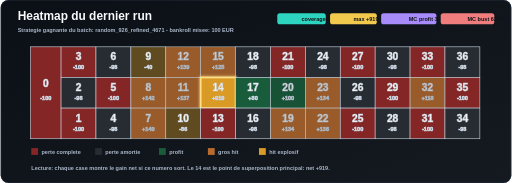
t = 0.00 s
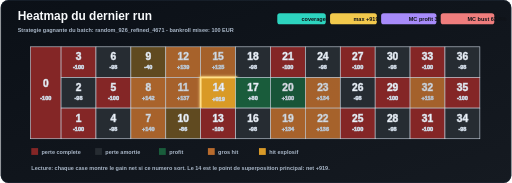
t = 0.67 s
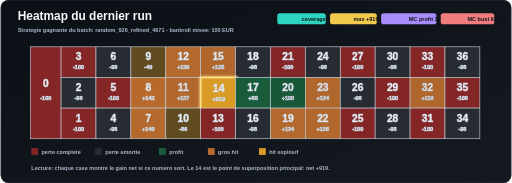
t = 1.33 s
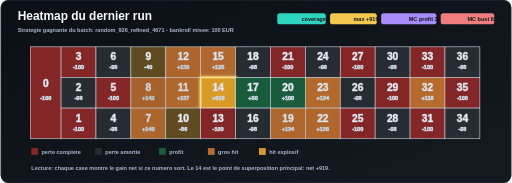
t = 2.00 s
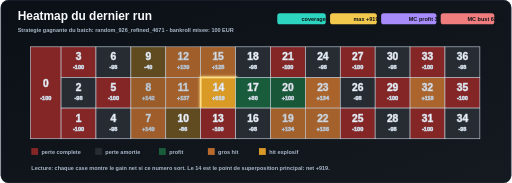
t = 2.67 s
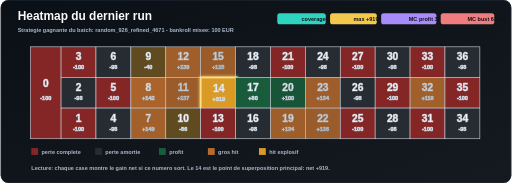
t = 3.33 s

The animated SVG that drew these frames (rendered in a browser with its animation timeline set to each time). Animation: 11 SMIL elements (animate=10,animateTransform=1); one cycle of 4.00 s, repeats indefinitely.

<svg xmlns="http://www.w3.org/2000/svg" width="1200" height="430" viewBox="0 0 1200 430" role="img" aria-labelledby="title desc">
  <title id="title">Animated heatmap for the best roulette strategy result</title>
  <desc id="desc">European roulette heatmap showing the net profit obtained by the selected strategy on each number.</desc>
  <defs>
    <linearGradient id="bg" x1="0" x2="1" y1="0" y2="1">
      <stop offset="0%" stop-color="#0b1017"/>
      <stop offset="100%" stop-color="#151a21"/>
    </linearGradient>
    <filter id="glow" x="-30%" y="-30%" width="160%" height="160%">
      <feGaussianBlur stdDeviation="4" result="blur"/>
      <feMerge>
        <feMergeNode in="blur"/>
        <feMergeNode in="SourceGraphic"/>
      </feMerge>
    </filter>
    <style>
      .label { font: 700 24px Arial, sans-serif; fill: #f8fafc; text-anchor: middle; }
      .net { font: 700 13px Arial, sans-serif; fill: #dbe4ef; text-anchor: middle; }
      .small { font: 600 13px Arial, sans-serif; fill: #a9b7c8; }
      .title { font: 800 28px Arial, sans-serif; fill: #f8fafc; }
      .metric { font: 700 13px Arial, sans-serif; fill: #101318; }
      .loss { fill: #842626; }
      .softloss { fill: #262c32; }
      .partial { fill: #604a20; }
      .profit { fill: #195c3b; }
      .hit { fill: #b86b2d; }
      .mega { fill: #d99a28; }
    </style>
  </defs>
  <rect width="1200" height="430" rx="18" fill="url(#bg)"/>
  <rect x="1" y="1" width="1198" height="428" rx="17" fill="none" stroke="#263244"/>

  <text x="40" y="48" class="title">Heatmap du dernier run</text>
  <text x="40" y="76" class="small">Strategie gagnante du batch: random_926_refined_4671 - bankroll misee: 100 EUR</text>
  <g transform="translate(650 31)">
    <rect x="0" y="0" width="114" height="26" rx="6" fill="#2dd4bf"/>
    <text x="57" y="18" class="metric">coverage 67.57%</text>
    <rect x="124" y="0" width="110" height="26" rx="6" fill="#f2c94c"/>
    <text x="179" y="18" class="metric">max +919</text>
    <rect x="244" y="0" width="130" height="26" rx="6" fill="#a78bfa"/>
    <text x="309" y="18" class="metric">MC profit 30.6%</text>
    <rect x="384" y="0" width="126" height="26" rx="6" fill="#ef7d7d"/>
    <text x="447" y="18" class="metric">MC bust 63.8%</text>
  </g>

  <g transform="translate(70 110)" stroke="#cbd5e1" stroke-width="1.4">
    <rect x="0" y="0" width="72" height="216" class="loss"/>
    <text x="36" y="95" class="label">0</text>
    <text x="36" y="124" class="net">-100</text>

    <g transform="translate(72 0)">
      <g transform="translate(0 0)"><rect width="82" height="72" class="loss"/><text x="41" y="32" class="label">3</text><text x="41" y="53" class="net">-100</text></g>
      <g transform="translate(82 0)"><rect width="82" height="72" class="softloss"/><text x="41" y="32" class="label">6</text><text x="41" y="53" class="net">-98</text></g>
      <g transform="translate(164 0)"><rect width="82" height="72" class="partial"/><text x="41" y="32" class="label">9</text><text x="41" y="53" class="net">-40</text></g>
      <g transform="translate(246 0)"><rect width="82" height="72" class="hit"/><text x="41" y="32" class="label">12</text><text x="41" y="53" class="net">+139</text><animate attributeName="opacity" values="0.82;1;0.82" dur="3s" repeatCount="indefinite"/></g>
      <g transform="translate(328 0)"><rect width="82" height="72" class="hit"/><text x="41" y="32" class="label">15</text><text x="41" y="53" class="net">+125</text><animate attributeName="opacity" values="0.82;1;0.82" dur="3.4s" repeatCount="indefinite"/></g>
      <g transform="translate(410 0)"><rect width="82" height="72" class="softloss"/><text x="41" y="32" class="label">18</text><text x="41" y="53" class="net">-98</text></g>
      <g transform="translate(492 0)"><rect width="82" height="72" class="loss"/><text x="41" y="32" class="label">21</text><text x="41" y="53" class="net">-100</text></g>
      <g transform="translate(574 0)"><rect width="82" height="72" class="softloss"/><text x="41" y="32" class="label">24</text><text x="41" y="53" class="net">-98</text></g>
      <g transform="translate(656 0)"><rect width="82" height="72" class="loss"/><text x="41" y="32" class="label">27</text><text x="41" y="53" class="net">-100</text></g>
      <g transform="translate(738 0)"><rect width="82" height="72" class="softloss"/><text x="41" y="32" class="label">30</text><text x="41" y="53" class="net">-98</text></g>
      <g transform="translate(820 0)"><rect width="82" height="72" class="loss"/><text x="41" y="32" class="label">33</text><text x="41" y="53" class="net">-100</text></g>
      <g transform="translate(902 0)"><rect width="82" height="72" class="softloss"/><text x="41" y="32" class="label">36</text><text x="41" y="53" class="net">-98</text></g>

      <g transform="translate(0 72)"><rect width="82" height="72" class="softloss"/><text x="41" y="32" class="label">2</text><text x="41" y="53" class="net">-98</text></g>
      <g transform="translate(82 72)"><rect width="82" height="72" class="loss"/><text x="41" y="32" class="label">5</text><text x="41" y="53" class="net">-100</text></g>
      <g transform="translate(164 72)"><rect width="82" height="72" class="hit"/><text x="41" y="32" class="label">8</text><text x="41" y="53" class="net">+142</text><animate attributeName="opacity" values="0.82;1;0.82" dur="2.6s" repeatCount="indefinite"/></g>
      <g transform="translate(246 72)"><rect width="82" height="72" class="hit"/><text x="41" y="32" class="label">11</text><text x="41" y="53" class="net">+137</text><animate attributeName="opacity" values="0.82;1;0.82" dur="3.2s" repeatCount="indefinite"/></g>
      <g transform="translate(328 72)" filter="url(#glow)"><rect width="82" height="72" class="mega" stroke="#ffe08a" stroke-width="4"/><text x="41" y="32" class="label">14</text><text x="41" y="53" class="net">+919</text><animateTransform attributeName="transform" type="scale" values="1;1.04;1" dur="2.2s" repeatCount="indefinite" additive="sum"/></g>
      <g transform="translate(410 72)"><rect width="82" height="72" class="profit"/><text x="41" y="32" class="label">17</text><text x="41" y="53" class="net">+80</text></g>
      <g transform="translate(492 72)"><rect width="82" height="72" class="profit"/><text x="41" y="32" class="label">20</text><text x="41" y="53" class="net">+100</text><animate attributeName="opacity" values="0.86;1;0.86" dur="4s" repeatCount="indefinite"/></g>
      <g transform="translate(574 72)"><rect width="82" height="72" class="hit"/><text x="41" y="32" class="label">23</text><text x="41" y="53" class="net">+134</text><animate attributeName="opacity" values="0.82;1;0.82" dur="3.6s" repeatCount="indefinite"/></g>
      <g transform="translate(656 72)"><rect width="82" height="72" class="softloss"/><text x="41" y="32" class="label">26</text><text x="41" y="53" class="net">-98</text></g>
      <g transform="translate(738 72)"><rect width="82" height="72" class="loss"/><text x="41" y="32" class="label">29</text><text x="41" y="53" class="net">-100</text></g>
      <g transform="translate(820 72)"><rect width="82" height="72" class="hit"/><text x="41" y="32" class="label">32</text><text x="41" y="53" class="net">+118</text><animate attributeName="opacity" values="0.82;1;0.82" dur="3.8s" repeatCount="indefinite"/></g>
      <g transform="translate(902 72)"><rect width="82" height="72" class="loss"/><text x="41" y="32" class="label">35</text><text x="41" y="53" class="net">-100</text></g>

      <g transform="translate(0 144)"><rect width="82" height="72" class="loss"/><text x="41" y="32" class="label">1</text><text x="41" y="53" class="net">-100</text></g>
      <g transform="translate(82 144)"><rect width="82" height="72" class="softloss"/><text x="41" y="32" class="label">4</text><text x="41" y="53" class="net">-98</text></g>
      <g transform="translate(164 144)"><rect width="82" height="72" class="hit"/><text x="41" y="32" class="label">7</text><text x="41" y="53" class="net">+140</text><animate attributeName="opacity" values="0.82;1;0.82" dur="2.9s" repeatCount="indefinite"/></g>
      <g transform="translate(246 144)"><rect width="82" height="72" class="partial"/><text x="41" y="32" class="label">10</text><text x="41" y="53" class="net">-86</text></g>
      <g transform="translate(328 144)"><rect width="82" height="72" class="loss"/><text x="41" y="32" class="label">13</text><text x="41" y="53" class="net">-100</text></g>
      <g transform="translate(410 144)"><rect width="82" height="72" class="softloss"/><text x="41" y="32" class="label">16</text><text x="41" y="53" class="net">-98</text></g>
      <g transform="translate(492 144)"><rect width="82" height="72" class="hit"/><text x="41" y="32" class="label">19</text><text x="41" y="53" class="net">+134</text><animate attributeName="opacity" values="0.82;1;0.82" dur="3.1s" repeatCount="indefinite"/></g>
      <g transform="translate(574 144)"><rect width="82" height="72" class="hit"/><text x="41" y="32" class="label">22</text><text x="41" y="53" class="net">+136</text><animate attributeName="opacity" values="0.82;1;0.82" dur="3.3s" repeatCount="indefinite"/></g>
      <g transform="translate(656 144)"><rect width="82" height="72" class="loss"/><text x="41" y="32" class="label">25</text><text x="41" y="53" class="net">-100</text></g>
      <g transform="translate(738 144)"><rect width="82" height="72" class="softloss"/><text x="41" y="32" class="label">28</text><text x="41" y="53" class="net">-98</text></g>
      <g transform="translate(820 144)"><rect width="82" height="72" class="loss"/><text x="41" y="32" class="label">31</text><text x="41" y="53" class="net">-100</text></g>
      <g transform="translate(902 144)"><rect width="82" height="72" class="softloss"/><text x="41" y="32" class="label">34</text><text x="41" y="53" class="net">-98</text></g>
    </g>
  </g>

  <g transform="translate(72 366)">
    <rect x="0" y="-18" width="16" height="16" class="loss"/><text x="24" y="-5" class="small">perte complete</text>
    <rect x="150" y="-18" width="16" height="16" class="softloss"/><text x="174" y="-5" class="small">perte amortie</text>
    <rect x="300" y="-18" width="16" height="16" class="profit"/><text x="324" y="-5" class="small">profit</text>
    <rect x="415" y="-18" width="16" height="16" class="hit"/><text x="439" y="-5" class="small">gros hit</text>
    <rect x="535" y="-18" width="16" height="16" class="mega"/><text x="559" y="-5" class="small">hit explosif</text>
  </g>
  <text x="72" y="400" class="small">Lecture: chaque case montre le gain net si ce numero sort. Le 14 est le point de superposition principal: net +919.</text>
</svg>
